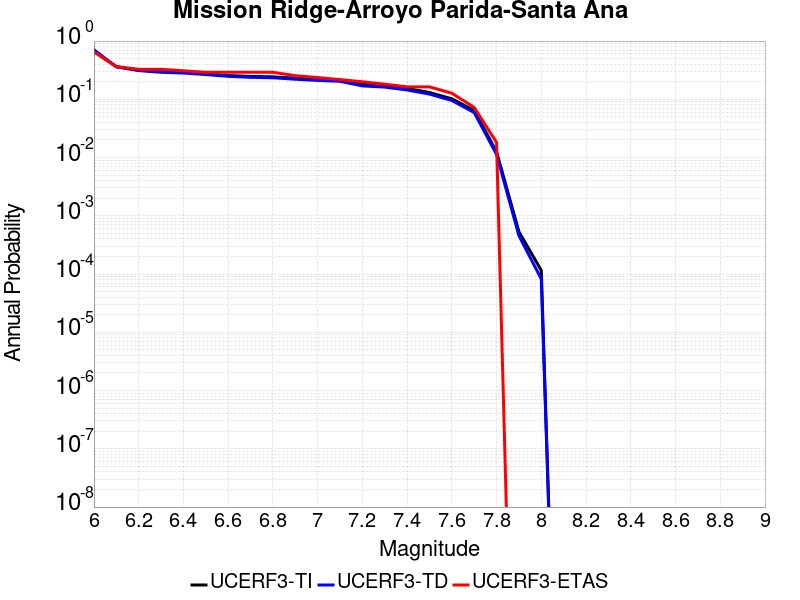

Data behind this chart, as committed beside it:
Magnitude, UCERF3-TI Prob, UCERF3-TD Prob, UCERF3-ETAS Prob
6.0, 0.663, 0.7097, 0.6545
6.1, 0.3646, 0.3605, 0.3636
6.2, 0.3172, 0.3114, 0.3273
6.3, 0.2978, 0.2914, 0.3273
6.4, 0.2894, 0.2827, 0.3091
6.5, 0.2736, 0.2663, 0.2909
6.6, 0.2563, 0.2483, 0.2909
6.7, 0.2468, 0.2385, 0.2909
6.8, 0.2429, 0.2344, 0.2909
6.9, 0.2304, 0.2213, 0.2545
7.0, 0.2203, 0.2108, 0.2364
7.1, 0.2135, 0.2038, 0.2182
7.2, 0.1807, 0.1699, 0.2
7.3, 0.1723, 0.162, 0.1818
7.4, 0.1536, 0.1447, 0.1636
7.5, 0.1309, 0.123, 0.1636
7.6, 0.1021, 0.09552, 0.1273
7.7, 0.06414, 0.05926, 0.07273
7.8, 0.0126, 0.01135, 0.01818
7.9, 5.3397065E-4, 4.5667737E-4, 0.0
8.0, 1.15923154E-4, 8.243185E-5, 0.0
